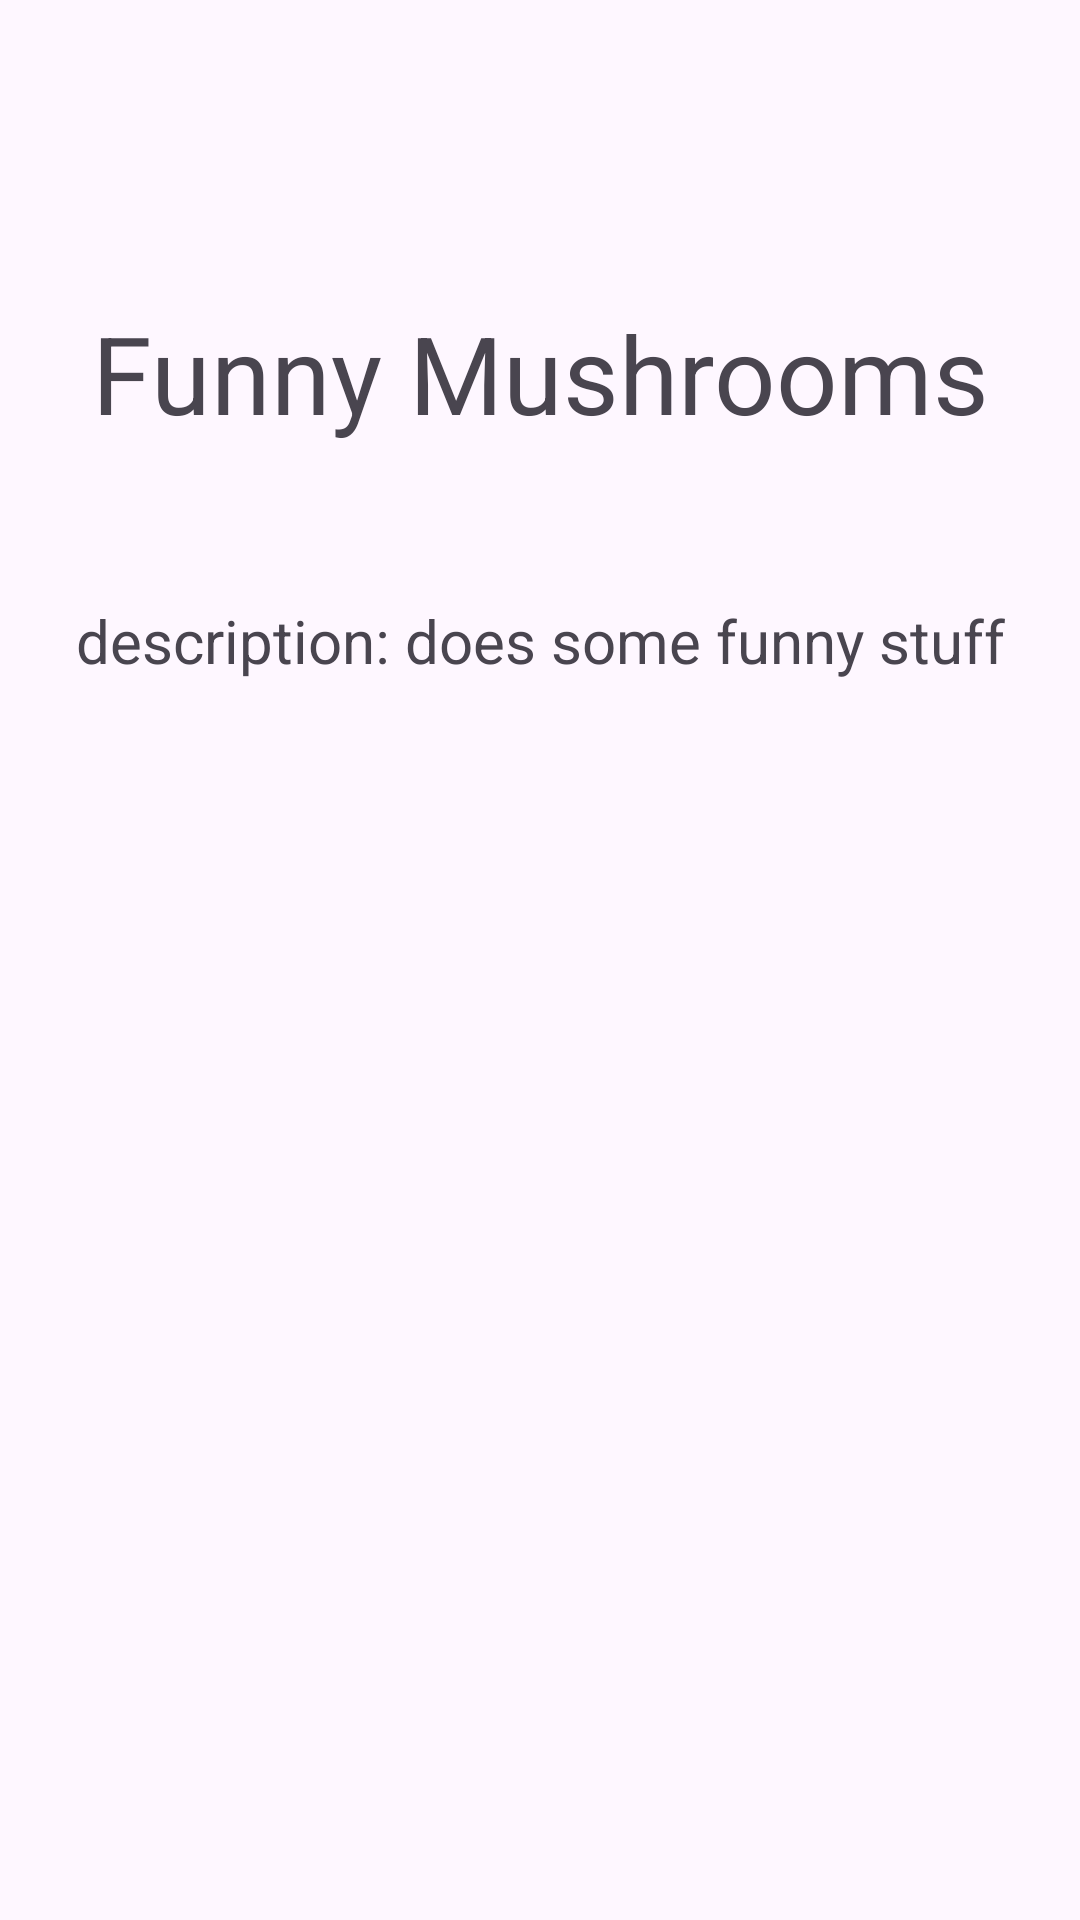

Here is an Android app screen rendered from its layout file. Give the layout XML and the strings, colors and styles it references.
<!-- AndroidManifest.xml: application theme Theme.MedicationApp -->
<!-- res/layout/prescriptions_descriptions.xml -->
<?xml version="1.0" encoding="utf-8"?>
<androidx.constraintlayout.widget.ConstraintLayout xmlns:android="http://schemas.android.com/apk/res/android"
    xmlns:app="http://schemas.android.com/apk/res-auto"
    xmlns:tools="http://schemas.android.com/tools"
    android:layout_width="match_parent"
    android:layout_height="match_parent">

    <TextView
        android:text="Funny Mushrooms"
        android:textSize="36sp"
        android:id="@+id/prescription_name"
        android:layout_width="wrap_content"
        android:layout_height="wrap_content"
        android:layout_marginTop="100dp"
        app:layout_constraintEnd_toEndOf="parent"
        app:layout_constraintHorizontal_bias="0.5"
        app:layout_constraintStart_toStartOf="parent"
        app:layout_constraintTop_toTopOf="parent" />
    <TextView
        android:text="description: does some funny stuff"
        android:textSize="20sp"
        android:id="@+id/prescription_info"
        android:layout_width="wrap_content"
        android:layout_height="wrap_content"
        android:layout_marginTop="200dp"
        app:layout_constraintEnd_toEndOf="parent"
        app:layout_constraintHorizontal_bias="0.5"
        app:layout_constraintStart_toStartOf="parent"
        app:layout_constraintTop_toTopOf="parent" />
    <ImageView
        android:id="@+id/prescription_image"
        android:layout_width="wrap_content"
        android:layout_height="wrap_content"
        android:layout_marginTop="400dp"
        app:layout_constraintEnd_toEndOf="parent"
        app:layout_constraintHorizontal_bias="0.5"
        app:layout_constraintStart_toStartOf="parent"
        app:layout_constraintTop_toTopOf="parent" />
</androidx.constraintlayout.widget.ConstraintLayout>
<!-- resources referenced by this layout -->
<resources>
  <style name="Theme.MedicationApp" parent="Base.Theme.MedicationApp" />
  <style name="Base.Theme.MedicationApp" parent="Theme.Material3.DayNight.NoActionBar">
          
          
      </style>
</resources>
